Run: headless pygame with SDL's dummy video driver; simulated clock (each Clock.tick advances the game by its frame time, no real sleeping); random seed 0; keys injected as events and as key.get_pressed() state; mouse plan: one left click at the window centre at the start of phase 2, then a move to the lower-right quarter at the start of phase 3.
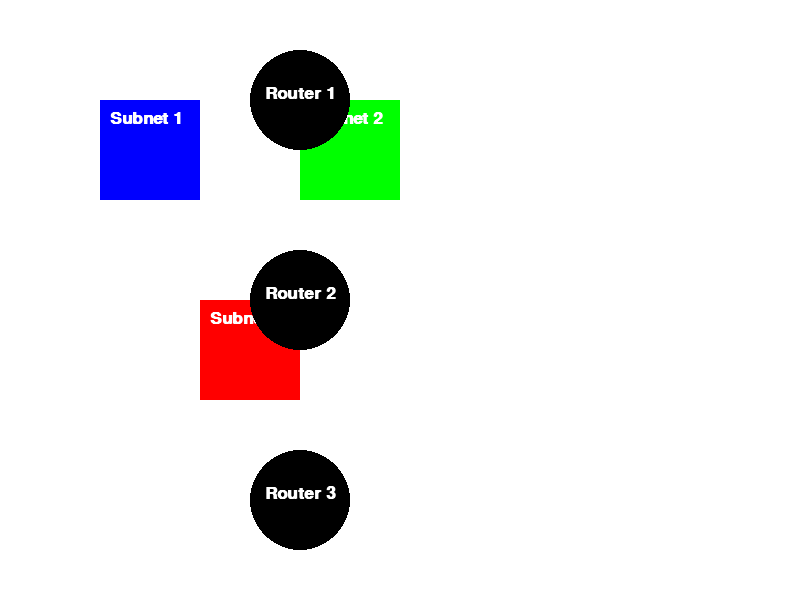
Frame 1 of 4 · flips 1–60 · no input
Frame 2 of 4 · flips 61–180 · clicked the window centre · tapped SPACE, RETURN · held RIGHT (→), D · screen unchanged from frame 1, image omitted
Frame 3 of 4 · flips 181–300 · moved the mouse to the lower-right quarter · held DOWN (↓), S · screen unchanged from frame 2, image omitted
Frame 4 of 4 · flips 301–420 · held LEFT (←), A, UP (↑), W · screen unchanged from frame 3, image omitted

The pygame program that drew these frames:

import pygame

# Define some colors
BLACK = (0, 0, 0)
WHITE = (255, 255, 255)
RED = (255, 0, 0)
GREEN = (0, 255, 0)
BLUE = (0, 0, 255)

# Define some constants for the screen size
SCREEN_WIDTH = 800
SCREEN_HEIGHT = 600

# Initialize Pygame
pygame.init()

# Set up the screen
screen = pygame.display.set_mode([SCREEN_WIDTH, SCREEN_HEIGHT])
pygame.display.set_caption("Network Puzzle")

# Set up the font
font = pygame.font.SysFont('Calibri', 25, True, False)

# Define some variables for the network
subnets = [
    {"name": "Subnet 1", "color": RED, "x": 100, "y": 100},
    {"name": "Subnet 2", "color": GREEN, "x": 500, "y": 100},
    {"name": "Subnet 3", "color": BLUE, "x": 300, "y": 400}
]

subnets = [
    {"network": "192.168.1.0/24", "x": 100, "y": 100, "radius": 50, "color": BLUE, "name":"Subnet 1"},
    {"network": "192.168.2.0/24", "x": 300, "y": 100, "radius": 50, "color": GREEN, "name":"Subnet 2"},
    {"network": "192.168.3.0/24", "x": 200, "y": 300, "radius": 50, "color": RED, "name":"Subnet 3"}
]
routers = [
    {"name": "Router 1", "color": BLACK, "x": 300, "y": 100, "routes": []},
    {"name": "Router 2", "color": BLACK, "x": 300, "y": 300, "routes": []},
    {"name": "Router 3", "color": BLACK, "x": 300, "y": 500, "routes": []}
]

# Define some variables for the game state
selected_subnet = None
selected_router = None

# Define a function to draw the network
def draw_network():
    for subnet in subnets:
        pygame.draw.rect(screen, subnet["color"], [subnet["x"], subnet["y"], 100, 100])
        text = font.render(subnet["name"], True, WHITE)
        screen.blit(text, [subnet["x"] + 10, subnet["y"] + 10])
    for router in routers:
        pygame.draw.circle(screen, router["color"], [router["x"], router["y"]], 50)
        text = font.render(router["name"], True, WHITE)
        screen.blit(text, [router["x"] - 35, router["y"] - 15])
        for route in router["routes"]:
            pygame.draw.line(screen, route["color"], [router["x"], router["y"]], [route["x"], route["y"]], 5)

# Define a function to update the router routes
def update_router_routes():
    for router in routers:
        router["routes"] = {}
        for subnet in subnets:
            if subnet != selected_subnet:
                distance = ((router["x"] - subnet["x"])**2 + (router["y"] - subnet["y"])**2)**0.5
                if distance <= subnet["radius"]:
                    router["routes"][subnet["network"]] = distance
        if selected_subnet:
            if selected_subnet["network"] not in router["routes"]:
                router["routes"][selected_subnet["network"]] = float('inf')

running = True
while running:
    # Handle events
    for event in pygame.event.get():
        if event.type == pygame.QUIT:
            running = False
        elif event.type == pygame.MOUSEBUTTONDOWN:
            pos = pygame.mouse.get_pos()
            for subnet in subnets:
                if subnet["x"] < pos[0] < subnet["x"] + 100 and subnet["y"] < pos[1] < subnet["y"] + 100:
                    selected_subnet = subnet
                    selected_router = None
                    update_router_routes()
            for router in routers:
                if (router["x"] - pos[0]) ** 2 + (router["y"] - pos[1]) ** 2 < 50 ** 2:
                    selected_router = router
                    selected_subnet = None

    # Update the game state
    if selected_router:
        selected_router["x"], selected_router["y"] = pygame.mouse.get_pos()
        update_router_routes()

    # Draw the network
    screen.fill(WHITE)
    draw_network()
    pygame.display.flip()

pygame.quit()
